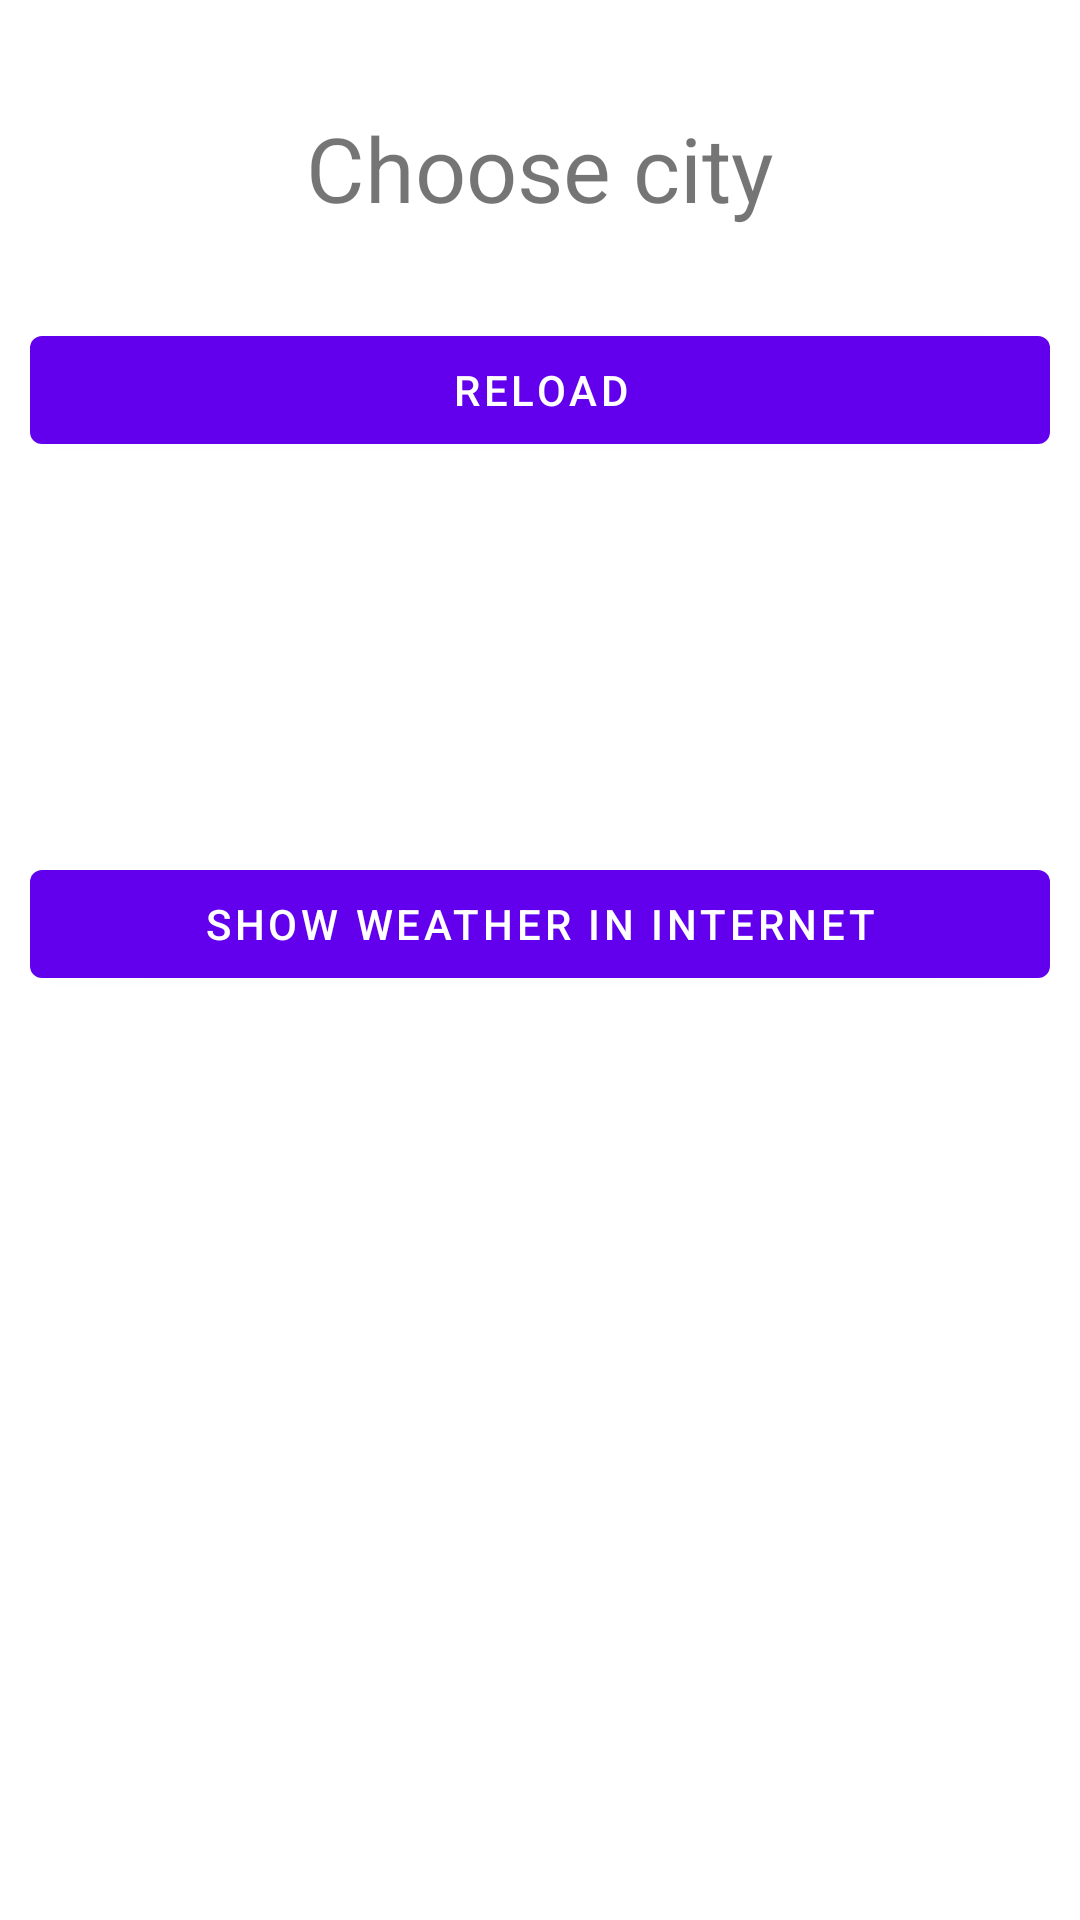

Produce the Android XML layout that renders to this screen, including the resource entries it uses.
<!-- AndroidManifest.xml: application theme lightStyle -->
<!-- res/layout/fragment_weather.xml -->
<?xml version="1.0" encoding="utf-8"?>
<androidx.constraintlayout.widget.ConstraintLayout xmlns:android="http://schemas.android.com/apk/res/android"
    xmlns:app="http://schemas.android.com/apk/res-auto"
    xmlns:tools="http://schemas.android.com/tools"
    android:layout_width="match_parent"
    android:layout_height="match_parent"
    android:id="@+id/fragment_weather"
    tools:context=".MainActivity">

    <com.google.android.material.textview.MaterialTextView
        android:id="@+id/myCity"
        android:layout_width="wrap_content"
        android:layout_height="wrap_content"
        android:layout_marginTop="@dimen/marginCity"
        android:background="?attr/selectableItemBackground"
        android:text="@string/city"
        android:textSize="30sp"
        android:visibility="visible"
        app:layout_constraintBottom_toBottomOf="parent"
        app:layout_constraintEnd_toEndOf="parent"
        app:layout_constraintStart_toStartOf="parent"
        app:layout_constraintTop_toTopOf="parent"
        app:layout_constraintVertical_bias="0.01"
        tools:ignore="MissingConstraints" />

    <FrameLayout
        android:layout_width="20dp"
        android:layout_height="40dp"
        android:id="@+id/imageThermometer"
        android:layout_marginStart="10dp"
        app:layout_constraintBottom_toBottomOf="@+id/myCity"
        app:layout_constraintStart_toEndOf="@+id/myCity"
        tools:ignore="MissingConstraints">

    </FrameLayout>

    <ProgressBar
        android:layout_width="match_parent"
        android:layout_height="30dp"
        android:id="@+id/progressBarr"
        app:layout_constraintTop_toBottomOf="@id/myCity"
        android:visibility="invisible"/>

    <com.google.android.material.button.MaterialButton
        android:id="@+id/buttonShowWeather"
        android:layout_width="0dp"
        android:layout_height="wrap_content"
        style="@style/marginStart_marginEnd"
        android:layout_marginTop="@dimen/marginCity"
        android:text="@string/reload"
        app:layout_constraintEnd_toEndOf="parent"
        app:layout_constraintHorizontal_weight="0.7"
        app:layout_constraintStart_toStartOf="parent"
        app:layout_constraintTop_toBottomOf="@+id/myCity"
        tools:ignore="MissingConstraints,OnClick" />

    <androidx.recyclerview.widget.RecyclerView
        android:id="@+id/recyclerViewForWeather"
        android:layout_width="match_parent"
        android:layout_height="wrap_content"
        style="@style/marginStart_marginEnd"
        android:layoutAnimation="@anim/anim"
        app:layout_constraintTop_toBottomOf="@+id/buttonShowWeather"
        tools:ignore="MissingConstraints" />

    <com.google.android.material.textview.MaterialTextView
        android:id="@+id/textViewSpeedWind"
        android:layout_width="0dp"
        android:layout_height="50dp"
        android:layout_marginTop="10dp"
        android:layout_marginEnd="10dp"
        android:gravity="center"
        android:textSize="30sp"
        android:visibility="invisible"
        app:layout_constraintEnd_toEndOf="parent"
        app:layout_constraintHorizontal_weight="0.5"
        app:layout_constraintStart_toEndOf="@id/textViewSpeedWindSign"
        app:layout_constraintTop_toBottomOf="@+id/textViewPressureSign" />

    <com.google.android.material.textview.MaterialTextView
        android:id="@+id/textViewPressure"
        android:layout_width="0dp"
        android:layout_height="50dp"
        android:layout_marginTop="10dp"
        android:layout_marginEnd="10dp"
        android:gravity="center"
        android:textSize="30sp"
        android:visibility="invisible"
        app:layout_constraintEnd_toEndOf="parent"
        app:layout_constraintHorizontal_weight="0.5"
        app:layout_constraintStart_toEndOf="@id/textViewPressureSign"
        app:layout_constraintTop_toBottomOf="@+id/recyclerViewForWeather" />

    <com.google.android.material.textview.MaterialTextView
        android:id="@+id/textViewSpeedWindSign"
        android:layout_width="wrap_content"
        android:layout_height="50dp"
        android:layout_marginStart="10dp"
        android:layout_marginTop="10dp"
        android:gravity="center"
        android:text="@string/speed_of_wind"
        android:textSize="30sp"
        android:visibility="invisible"
        app:layout_constraintEnd_toStartOf="@id/textViewSpeedWind"
        app:layout_constraintStart_toStartOf="parent"
        app:layout_constraintTop_toBottomOf="@+id/textViewPressure" />

    <com.google.android.material.textview.MaterialTextView
        android:id="@+id/textViewPressureSign"
        android:layout_width="wrap_content"
        android:layout_height="50dp"
        android:layout_marginStart="10dp"
        android:layout_marginTop="10dp"
        android:gravity="center"
        android:text="@string/pressure"
        android:textSize="30sp"
        android:visibility="invisible"
        app:layout_constraintEnd_toStartOf="@id/textViewPressure"
        app:layout_constraintStart_toStartOf="parent"
        app:layout_constraintTop_toBottomOf="@+id/recyclerViewForWeather" />

    <com.google.android.material.button.MaterialButton
        android:id="@+id/btnShowWeatherInInternet"
        style="@style/marginStart_marginEnd"
        android:layout_width="0dp"
        android:layout_height="wrap_content"
        android:layout_marginTop="10dp"
        android:text="@string/show_weather_in_internet"
        app:layout_constraintEnd_toEndOf="parent"
        app:layout_constraintStart_toStartOf="parent"
        app:layout_constraintTop_toBottomOf="@id/textViewSpeedWind" />

</androidx.constraintlayout.widget.ConstraintLayout>
<!-- resources referenced by this layout -->
<resources>
  <dimen name="marginCity">30dp</dimen>
  <string name="city" translatable="false">Choose city</string>
  <string name="pressure">Pressure:</string>
  <string name="reload">reload</string>
  <string name="show_weather_in_internet">Show weather in internet</string>
  <string name="speed_of_wind">Speed:</string>
  <style name="marginStart_marginEnd">
          <item name="android:layout_marginStart">10dp</item>
          <item name="android:layout_marginEnd">10dp</item>
      </style>
  <style name="lightStyle" parent="Theme.MaterialComponents.Light.NoActionBar">
          <item name="colorPrimary">@color/colorPrimary</item>
          <item name="colorPrimaryDark">@color/colorPrimaryDark</item>
          <item name="colorAccent">@color/colorAccent</item>
      </style>
  <!-- not gathered from this repository: default colours our renderer supplied (Android Studio template values) -->
  <color name="colorPrimary">#FF6200EE</color>
  <color name="colorPrimaryDark">#FF3700B3</color>
  <color name="colorAccent">#FF03DAC5</color>
</resources>
